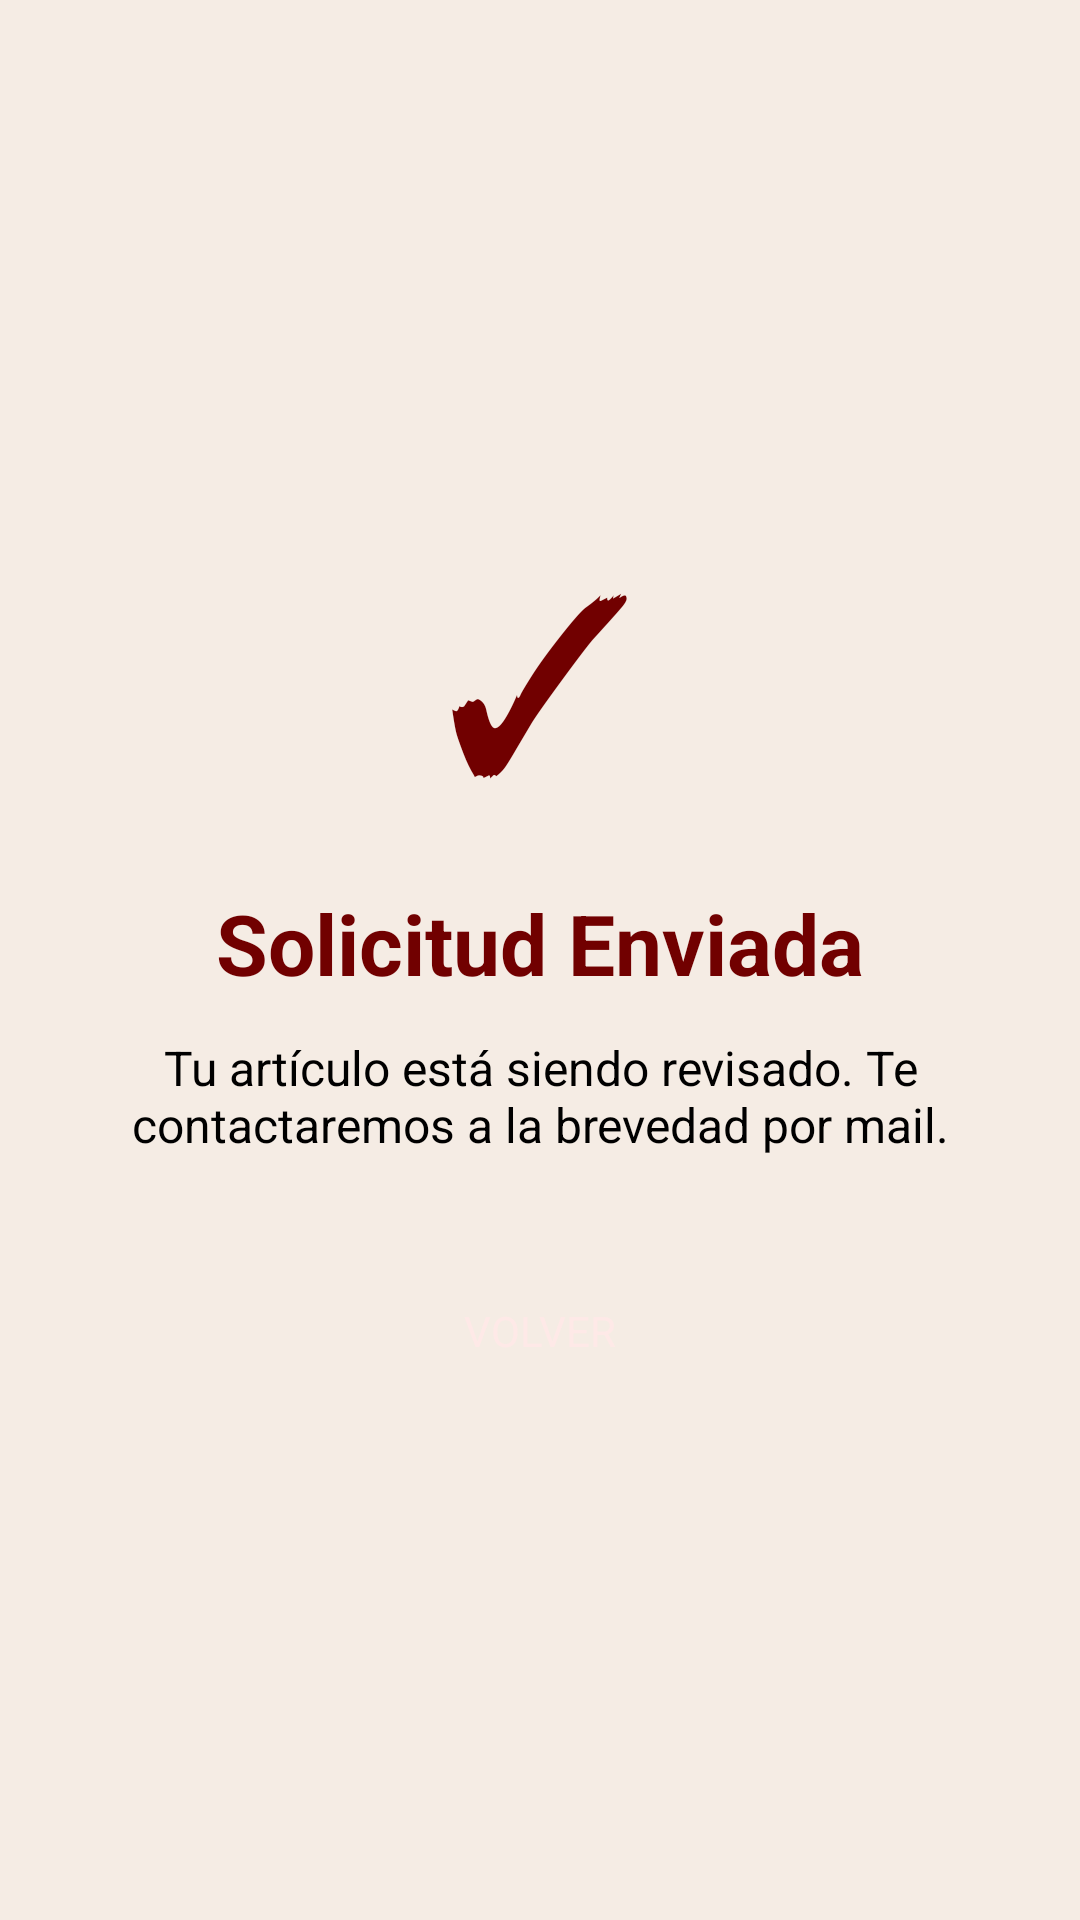

Android layout source for this screen:
<!-- AndroidManifest.xml: application theme Theme.SubastAR -->
<!-- res/layout/fragment_request_sent.xml -->
<?xml version="1.0" encoding="utf-8"?>
<LinearLayout xmlns:android="http://schemas.android.com/apk/res/android"
    android:layout_width="match_parent"
    android:layout_height="match_parent"
    android:background="@color/surface_cream"
    android:gravity="center"
    android:orientation="vertical"
    android:padding="32dp">

    <TextView
        android:layout_width="wrap_content"
        android:layout_height="wrap_content"
        android:text="✓"
        android:textColor="@color/brand_primary"
        android:textSize="80sp"
        android:layout_marginBottom="16dp"/>

    <TextView
        android:layout_width="wrap_content"
        android:layout_height="wrap_content"
        android:text="@string/solicitud_enviada_titulo"
        android:textColor="@color/brand_primary"
        android:textSize="28sp"
        android:textStyle="bold"
        android:gravity="center"
        android:layout_marginBottom="12dp"/>

    <TextView
        android:layout_width="match_parent"
        android:layout_height="wrap_content"
        android:text="@string/solicitud_enviada_msg"
        android:textColor="@color/text_primary"
        android:textSize="16sp"
        android:gravity="center"
        android:layout_marginBottom="32dp"/>

    <Button
        android:id="@+id/btn_volver"
        android:layout_width="match_parent"
        android:layout_height="52dp"
        android:text="@string/volver"
        style="@style/Widget.SubastAR.Button.Primary"/>
</LinearLayout>
<!-- resources referenced by this layout -->
<resources>
  <color name="brand_primary">#710000</color>
  <color name="surface_cream">#F5ECE4</color>
  <color name="text_primary">#000000</color>
  <string name="solicitud_enviada_msg">Tu artículo está siendo revisado. Te contactaremos a la brevedad por mail.</string>
  <string name="solicitud_enviada_titulo">Solicitud Enviada</string>
  <string name="volver">Volver</string>
  <style name="Widget.SubastAR.Button.Primary" parent="Widget.MaterialComponents.Button">
          <item name="backgroundTint">@color/brand_primary</item>
          <item name="android:textColor">@color/on_primary</item>
          <item name="android:textStyle">normal</item>
          <item name="android:letterSpacing">0.0</item>
          <item name="cornerRadius">8dp</item>
          <item name="android:insetTop">0dp</item>
          <item name="android:insetBottom">0dp</item>
          <item name="android:paddingTop">12dp</item>
          <item name="android:paddingBottom">12dp</item>
          <item name="elevation">0dp</item>
          <item name="android:stateListAnimator">@null</item>
      </style>
  <style name="Theme.SubastAR" parent="Theme.MaterialComponents.DayNight.NoActionBar">
          <item name="colorPrimary">@color/brand_primary</item>
          <item name="colorPrimaryVariant">@color/brand_primary_dim</item>
          <item name="colorOnPrimary">@color/on_primary</item>
          <item name="colorSecondary">@color/brand_primary</item>
          <item name="colorOnSecondary">@color/on_primary</item>
          <item name="android:colorBackground">@color/surface_cream</item>
          <item name="colorSurface">@color/surface_white</item>
          <item name="colorOnSurface">@color/text_primary</item>
          <item name="colorError">@color/red_live</item>
          <item name="android:statusBarColor">@color/brand_primary</item>
          <item name="android:navigationBarColor">@color/surface_cream</item>
          <item name="android:windowLightStatusBar">false</item>
          <item name="android:fontFamily">sans-serif</item>
          <item name="android:textColorPrimary">@color/text_primary</item>
          <item name="android:textColorSecondary">@color/input_hint</item>
          <item name="textInputStyle">@style/Widget.SubastAR.TextInputLayout</item>
      </style>
  <color name="on_primary">#FEE9E7</color>
  <color name="brand_primary_dim">#5A0000</color>
  <color name="surface_white">#FFFFFF</color>
  <color name="red_live">#E84343</color>
  <color name="input_hint">#727272</color>
  <style name="Widget.SubastAR.TextInputLayout" parent="Widget.MaterialComponents.TextInputLayout.OutlinedBox">
          <item name="boxBackgroundColor">@color/input_bg</item>
          <item name="boxStrokeColor">@color/input_border</item>
          <item name="boxStrokeWidth">1dp</item>
          <item name="boxStrokeWidthFocused">1dp</item>
          <item name="hintTextColor">@color/input_hint</item>
          <item name="android:textColorHint">@color/input_hint</item>
          <item name="boxCornerRadiusTopStart">8dp</item>
          <item name="boxCornerRadiusTopEnd">8dp</item>
          <item name="boxCornerRadiusBottomStart">8dp</item>
          <item name="boxCornerRadiusBottomEnd">8dp</item>
          <item name="android:paddingTop">0dp</item>
          <item name="android:paddingBottom">0dp</item>
      </style>
  <color name="input_bg">#D9D9D9</color>
  <color name="input_border">#9D9D9D</color>
</resources>
